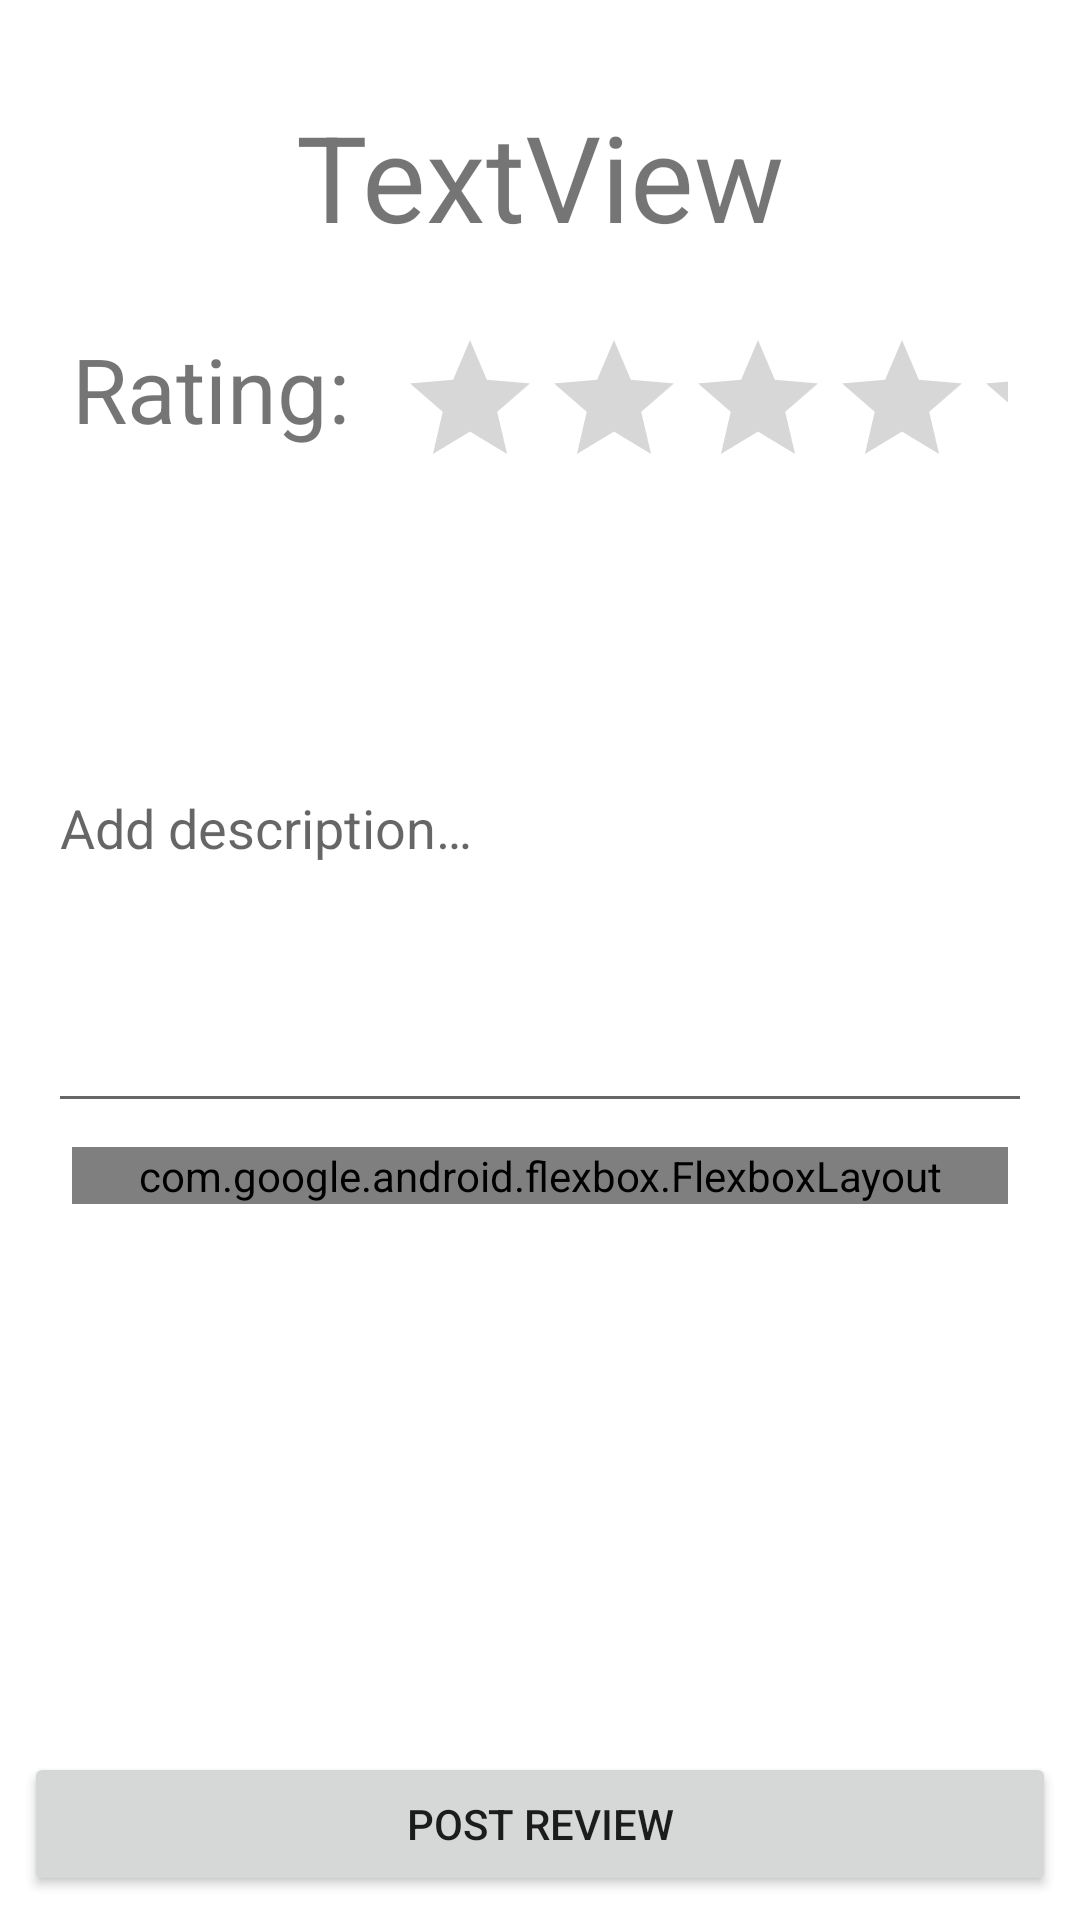

Reconstruct the res/layout file that produces this screen, plus the resources it refers to.
<!-- AndroidManifest.xml: application theme Theme.Final -->
<!-- res/layout/activity_review.xml -->
<?xml version="1.0" encoding="utf-8"?>
<androidx.constraintlayout.widget.ConstraintLayout
    xmlns:android="http://schemas.android.com/apk/res/android"
    xmlns:app="http://schemas.android.com/apk/res-auto"
    xmlns:tools="http://schemas.android.com/tools"
    android:layout_width="match_parent"
    android:layout_height="match_parent">

    <ScrollView
        android:layout_width="match_parent"
        android:layout_height="match_parent"
        android:layout_marginStart="8dp"
        android:layout_marginTop="8dp"
        android:layout_marginEnd="8dp"
        android:layout_marginBottom="8dp"
        app:layout_constraintBottom_toBottomOf="parent"
        app:layout_constraintEnd_toEndOf="parent"
        app:layout_constraintStart_toStartOf="parent"
        app:layout_constraintTop_toTopOf="parent">

        <LinearLayout
            android:layout_width="match_parent"
            android:layout_height="wrap_content"
            android:layout_marginStart="8dp"
            android:layout_marginTop="8dp"
            android:layout_marginEnd="8dp"
            android:layout_marginBottom="8dp"
            android:orientation="vertical">

            <TextView
                android:id="@+id/textView_reviewName"
                android:layout_width="match_parent"
                android:layout_height="wrap_content"
                android:layout_margin="16dp"
                android:text="TextView"
                android:textAlignment="center"
                android:textSize="40sp" />

            <LinearLayout
                android:layout_width="match_parent"
                android:layout_height="wrap_content"
                android:gravity="center_horizontal"
                android:orientation="horizontal">

                <TextView
                    android:id="@+id/textView4"
                    android:layout_width="wrap_content"
                    android:layout_height="wrap_content"
                    android:layout_margin="8dp"
                    android:text="@string/rate"
                    android:textAlignment="center"
                    android:textSize="30sp" />

                <RatingBar
                    android:id="@+id/ratingBar_postRev"
                    style="@style/Widget.AppCompat.RatingBar"
                    android:layout_width="wrap_content"
                    android:layout_height="wrap_content"
                    android:layout_margin="8dp"
                    android:isIndicator="false"
                    android:numStars="5" />
            </LinearLayout>

            <EditText
                android:id="@+id/editText_review"
                android:layout_width="match_parent"
                android:layout_height="200dp"
                android:ems="10"
                android:hint="@string/add_rev"
                android:inputType="textMultiLine" />

            <com.google.android.flexbox.FlexboxLayout
                android:id="@+id/flexBox_revPhotos"
                android:layout_width="match_parent"
                android:layout_height="wrap_content"
                android:layout_margin="8dp"
                app:flexDirection="row"
                app:flexWrap="wrap"
                app:justifyContent="space_between"
                app:layout_constraintBottom_toBottomOf="parent"
                app:layout_constraintEnd_toEndOf="parent"
                app:layout_constraintStart_toStartOf="parent"
                app:layout_constraintTop_toTopOf="parent" />



        </LinearLayout>
    </ScrollView>

    <Button
        android:id="@+id/button_post"
        android:layout_width="match_parent"
        android:layout_height="wrap_content"
        android:layout_marginStart="8dp"
        android:layout_marginEnd="8dp"
        android:layout_marginBottom="8dp"
        android:text="@string/post"
        app:layout_constraintBottom_toBottomOf="parent"
        app:layout_constraintEnd_toEndOf="parent"
        app:layout_constraintStart_toStartOf="parent" />
</androidx.constraintlayout.widget.ConstraintLayout>
<!-- resources referenced by this layout -->
<resources>
  <string name="add_rev">Add description…</string>
  <string name="post">Post Review</string>
  <string name="rate">Rating:</string>
  <style name="Theme.Final" parent="Theme.MaterialComponents.DayNight.DarkActionBar">
          
          <item name="colorPrimary">@color/dark_green</item>
          <item name="colorPrimaryVariant">@color/purple_700</item>
          <item name="colorOnPrimary">@color/white</item>
          
          <item name="colorSecondary">@color/medium_green</item>
          <item name="colorSecondaryVariant">@color/teal_700</item>
          <item name="colorOnSecondary">@color/black</item>
          
          <item name="android:statusBarColor" tools:targetApi="l">?attr/colorPrimaryVariant</item>
          
      </style>
  <color name="dark_green">#1C4201</color>
  <color name="purple_700">#FF3700B3</color>
  <color name="white">#FFFFFFFF</color>
  <color name="medium_green">#599300</color>
  <color name="teal_700">#FF018786</color>
  <color name="black">#FF000000</color>
</resources>
